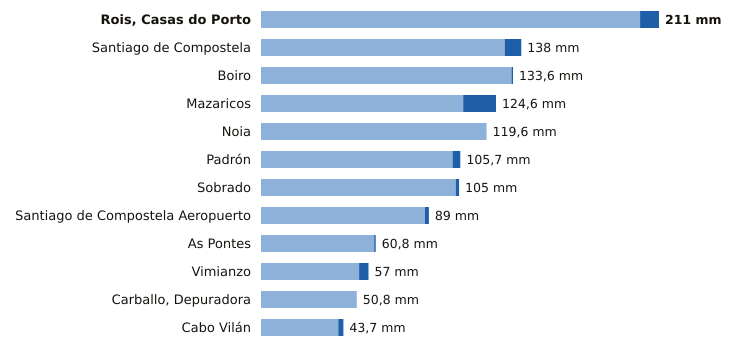

The table this chart was drawn from, first rows:
estacion, provincia, indicativo, mm_6_dias_anteriores, mm_hoy, mm_7_dias, horas_de_hoy
Rois, Casas do Porto, A Coruña, 1476R, 201.0, 10.0, 211.0, 6
Santiago de Compostela, A Coruña, 1475X, 129.2, 8.8, 138.0, 9
Boiro, A Coruña, 1442U, 132.8, 0.8, 133.6, 6
Mazaricos, A Coruña, 1406X, 107.2, 17.4, 124.6, 7
Noia, A Coruña, 1435C, 119.6, 0.0, 119.6, 5
Padrón, A Coruña, 1473A, 101.6, 4.1, 105.7, 9
Sobrado, A Coruña, 1410X, 103.2, 1.8, 105.0, 8
Santiago de Compostela Aeropuerto, A Coruña, 1428, 86.9, 2.1, 89.0, 9
As Pontes, A Coruña, 1363X, 60.0, 0.8, 60.8, 6
Vimianzo, A Coruña, 1399, 52.0, 5.0, 57.0, 8
Carballo, Depuradora, A Coruña, 1390X, 50.8, 0.0, 50.8, 5
Cabo Vilán, A Coruña, 1393, 41.0, 2.7, 43.7, 9
